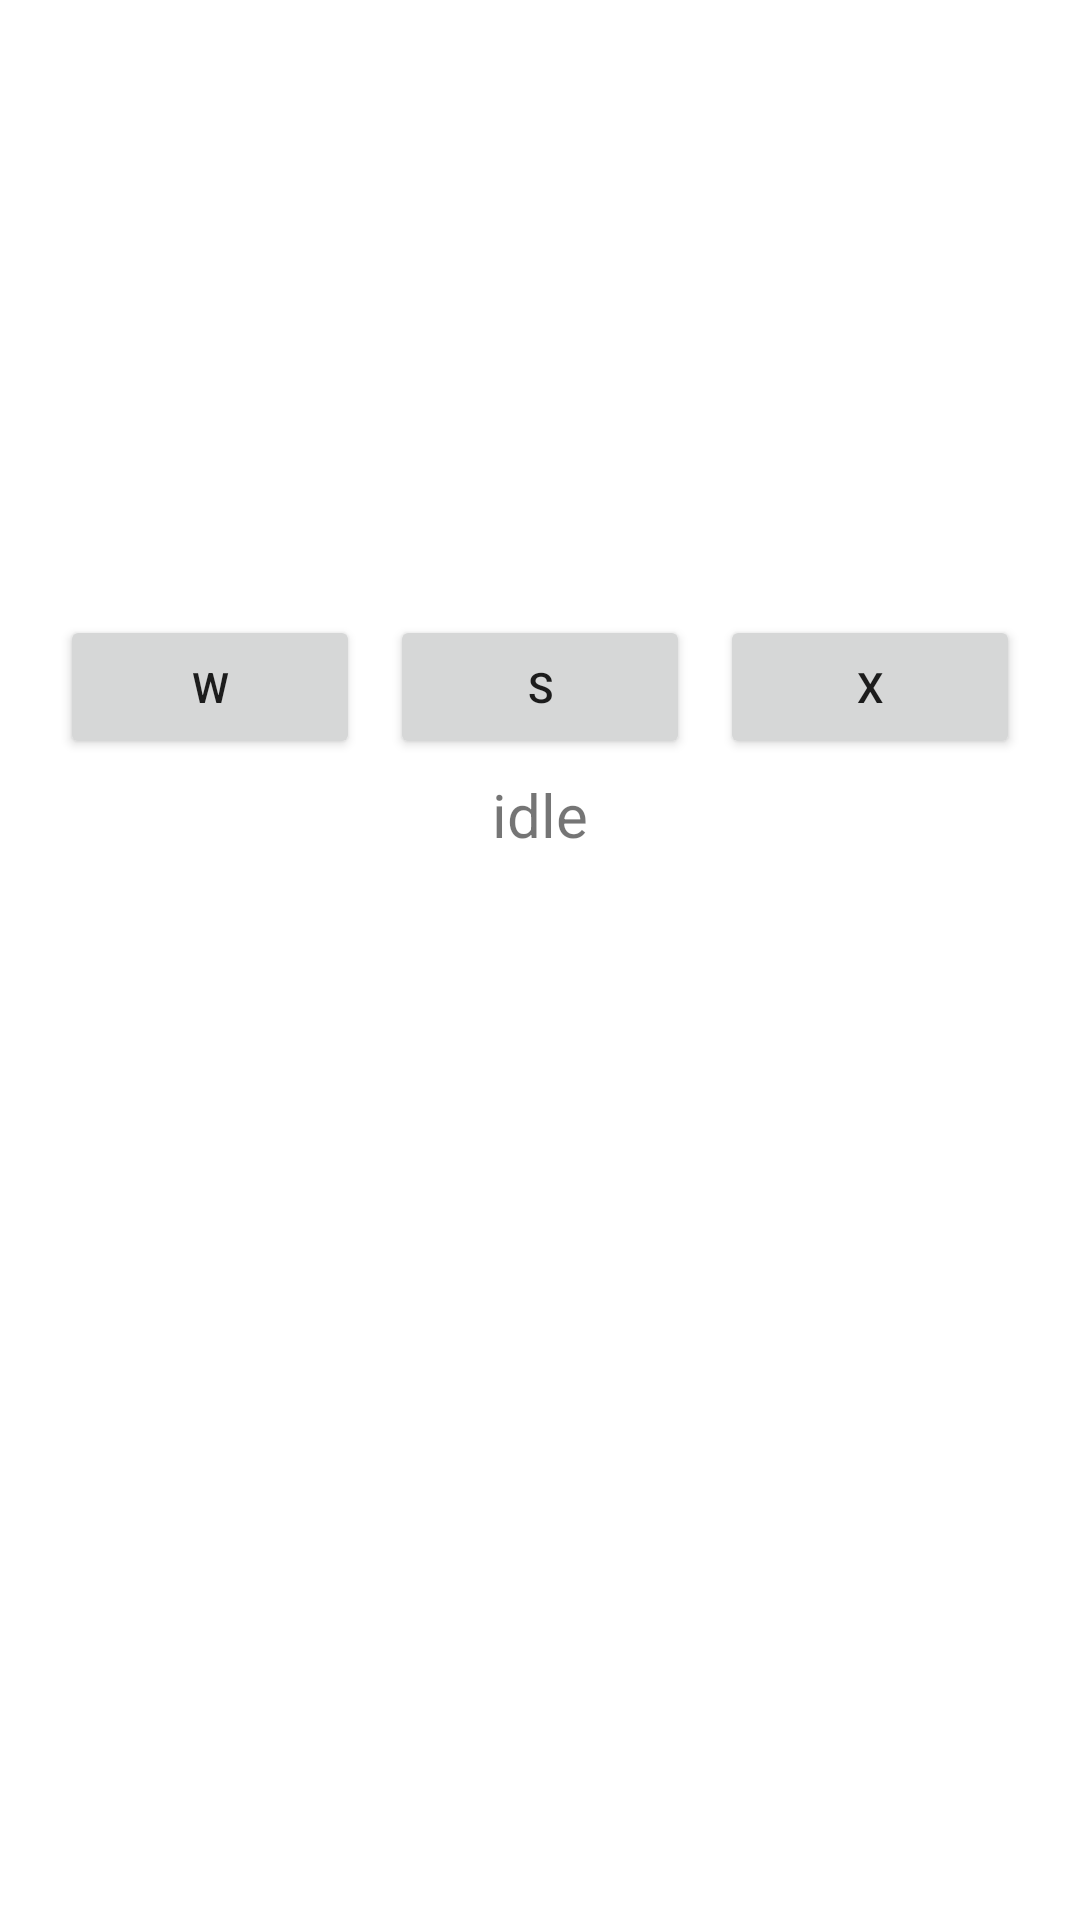

Here is an Android app screen rendered from its layout file. Give the layout XML and the strings, colors and styles it references.
<!-- AndroidManifest.xml: application theme Theme.KPLJurnal3 -->
<!-- res/layout/activity_soal2.xml -->
<?xml version="1.0" encoding="utf-8"?>
<androidx.appcompat.widget.LinearLayoutCompat
    android:orientation="vertical"
    xmlns:android="http://schemas.android.com/apk/res/android"
    xmlns:app="http://schemas.android.com/apk/res-auto"
    xmlns:tools="http://schemas.android.com/tools"
    android:layout_width="match_parent"
    android:layout_height="match_parent"
    tools:context=".Soal2">

    <androidx.appcompat.widget.LinearLayoutCompat
        android:layout_width="match_parent"
        android:layout_height="wrap_content"
        android:orientation="horizontal"
        android:layout_marginTop="200dp"
        android:gravity="center">

        <Button
            android:id="@+id/mio1"
            android:layout_width="100dp"
            android:layout_height="wrap_content"
            android:text="w"
            android:layout_margin="5dp"/>

        <Button
            android:id="@+id/mio2"
            android:layout_width="100dp"
            android:layout_height="wrap_content"
            android:text="s"
            android:layout_margin="5dp"
            />
        <Button
            android:id="@+id/mio3"
            android:layout_width="100dp"
            android:layout_height="wrap_content"
            android:text="x"
            android:layout_margin="5dp"
            />
    </androidx.appcompat.widget.LinearLayoutCompat>

    <TextView
        android:id="@+id/txtState"
        android:layout_width="match_parent"
        android:layout_height="wrap_content"
        android:text="idle"
        android:textSize="20dp"
        android:gravity="center"/>

</androidx.appcompat.widget.LinearLayoutCompat>
<!-- resources referenced by this layout -->
<resources>
  <style name="Theme.KPLJurnal3" parent="Theme.MaterialComponents.DayNight.DarkActionBar">
          
          <item name="colorPrimary">@color/purple_500</item>
          <item name="colorPrimaryVariant">@color/purple_700</item>
          <item name="colorOnPrimary">@color/white</item>
          
          <item name="colorSecondary">@color/teal_200</item>
          <item name="colorSecondaryVariant">@color/teal_700</item>
          <item name="colorOnSecondary">@color/black</item>
          
          <item name="android:statusBarColor" tools:targetApi="l">?attr/colorPrimaryVariant</item>
          
      </style>
  <!-- not gathered from this repository: default colours our renderer supplied (Android Studio template values) -->
  <color name="purple_500">#FF6200EE</color>
  <color name="purple_700">#FF3700B3</color>
  <color name="teal_200">#FF03DAC5</color>
  <color name="teal_700">#FF018786</color>
  <color name="black">#FF000000</color>
  <color name="white">#FFFFFFFF</color>
</resources>
